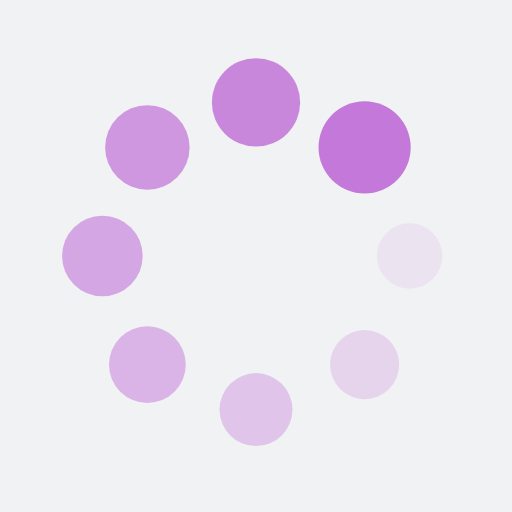
t = 0.00 s
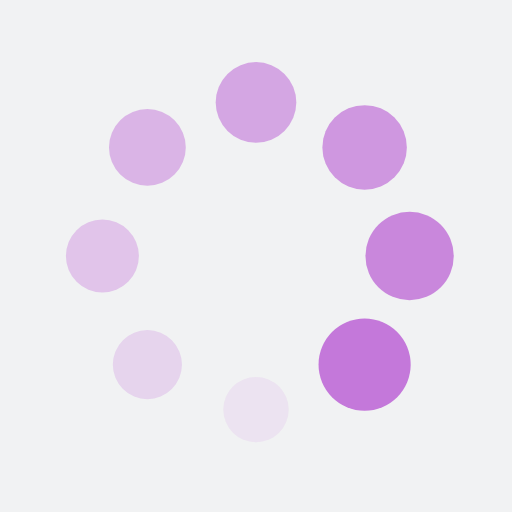
t = 0.25 s
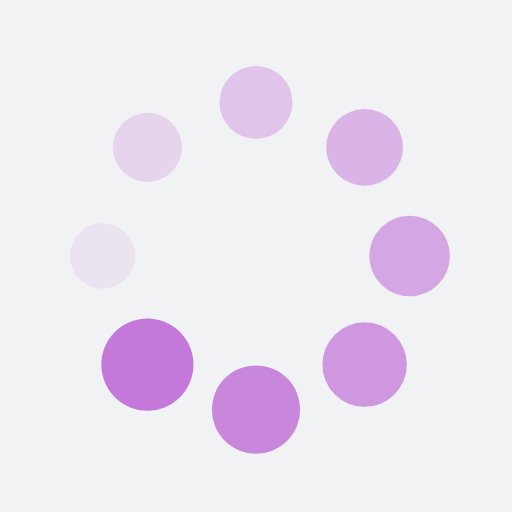
t = 0.50 s
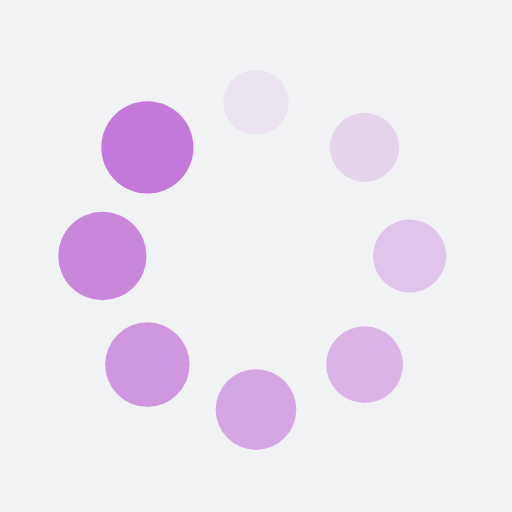
t = 0.75 s

The animated SVG that drew these frames (rendered in a browser with its animation timeline set to each time). Animation: 16 SMIL elements (animate=8,animateTransform=8); one cycle of 1.00 s, repeats indefinitely.

<?xml version="1.0" encoding="utf-8"?>
<svg xmlns="http://www.w3.org/2000/svg" xmlns:xlink="http://www.w3.org/1999/xlink" style="margin: auto; background: rgb(241, 242, 243); display: block; shape-rendering: auto;" width="200px" height="200px" viewBox="0 0 100 100" preserveAspectRatio="xMidYMid">
<g transform="translate(80,50)">
<g transform="rotate(0)">
<circle cx="0" cy="0" r="6" fill="#c478da" fill-opacity="1">
  <animateTransform attributeName="transform" type="scale" begin="-0.875s" values="1.5 1.5;1 1" keyTimes="0;1" dur="1s" repeatCount="indefinite"></animateTransform>
  <animate attributeName="fill-opacity" keyTimes="0;1" dur="1s" repeatCount="indefinite" values="1;0" begin="-0.875s"></animate>
</circle>
</g>
</g><g transform="translate(71.21320343559643,71.21320343559643)">
<g transform="rotate(45)">
<circle cx="0" cy="0" r="6" fill="#c478da" fill-opacity="0.875">
  <animateTransform attributeName="transform" type="scale" begin="-0.75s" values="1.5 1.5;1 1" keyTimes="0;1" dur="1s" repeatCount="indefinite"></animateTransform>
  <animate attributeName="fill-opacity" keyTimes="0;1" dur="1s" repeatCount="indefinite" values="1;0" begin="-0.75s"></animate>
</circle>
</g>
</g><g transform="translate(50,80)">
<g transform="rotate(90)">
<circle cx="0" cy="0" r="6" fill="#c478da" fill-opacity="0.75">
  <animateTransform attributeName="transform" type="scale" begin="-0.625s" values="1.5 1.5;1 1" keyTimes="0;1" dur="1s" repeatCount="indefinite"></animateTransform>
  <animate attributeName="fill-opacity" keyTimes="0;1" dur="1s" repeatCount="indefinite" values="1;0" begin="-0.625s"></animate>
</circle>
</g>
</g><g transform="translate(28.786796564403577,71.21320343559643)">
<g transform="rotate(135)">
<circle cx="0" cy="0" r="6" fill="#c478da" fill-opacity="0.625">
  <animateTransform attributeName="transform" type="scale" begin="-0.5s" values="1.5 1.5;1 1" keyTimes="0;1" dur="1s" repeatCount="indefinite"></animateTransform>
  <animate attributeName="fill-opacity" keyTimes="0;1" dur="1s" repeatCount="indefinite" values="1;0" begin="-0.5s"></animate>
</circle>
</g>
</g><g transform="translate(20,50.00000000000001)">
<g transform="rotate(180)">
<circle cx="0" cy="0" r="6" fill="#c478da" fill-opacity="0.5">
  <animateTransform attributeName="transform" type="scale" begin="-0.375s" values="1.5 1.5;1 1" keyTimes="0;1" dur="1s" repeatCount="indefinite"></animateTransform>
  <animate attributeName="fill-opacity" keyTimes="0;1" dur="1s" repeatCount="indefinite" values="1;0" begin="-0.375s"></animate>
</circle>
</g>
</g><g transform="translate(28.78679656440357,28.786796564403577)">
<g transform="rotate(225)">
<circle cx="0" cy="0" r="6" fill="#c478da" fill-opacity="0.375">
  <animateTransform attributeName="transform" type="scale" begin="-0.25s" values="1.5 1.5;1 1" keyTimes="0;1" dur="1s" repeatCount="indefinite"></animateTransform>
  <animate attributeName="fill-opacity" keyTimes="0;1" dur="1s" repeatCount="indefinite" values="1;0" begin="-0.25s"></animate>
</circle>
</g>
</g><g transform="translate(49.99999999999999,20)">
<g transform="rotate(270)">
<circle cx="0" cy="0" r="6" fill="#c478da" fill-opacity="0.25">
  <animateTransform attributeName="transform" type="scale" begin="-0.125s" values="1.5 1.5;1 1" keyTimes="0;1" dur="1s" repeatCount="indefinite"></animateTransform>
  <animate attributeName="fill-opacity" keyTimes="0;1" dur="1s" repeatCount="indefinite" values="1;0" begin="-0.125s"></animate>
</circle>
</g>
</g><g transform="translate(71.21320343559643,28.78679656440357)">
<g transform="rotate(315)">
<circle cx="0" cy="0" r="6" fill="#c478da" fill-opacity="0.125">
  <animateTransform attributeName="transform" type="scale" begin="0s" values="1.5 1.5;1 1" keyTimes="0;1" dur="1s" repeatCount="indefinite"></animateTransform>
  <animate attributeName="fill-opacity" keyTimes="0;1" dur="1s" repeatCount="indefinite" values="1;0" begin="0s"></animate>
</circle>
</g>
</g>
<!-- [ldio] generated by https://loading.io/ --></svg>
